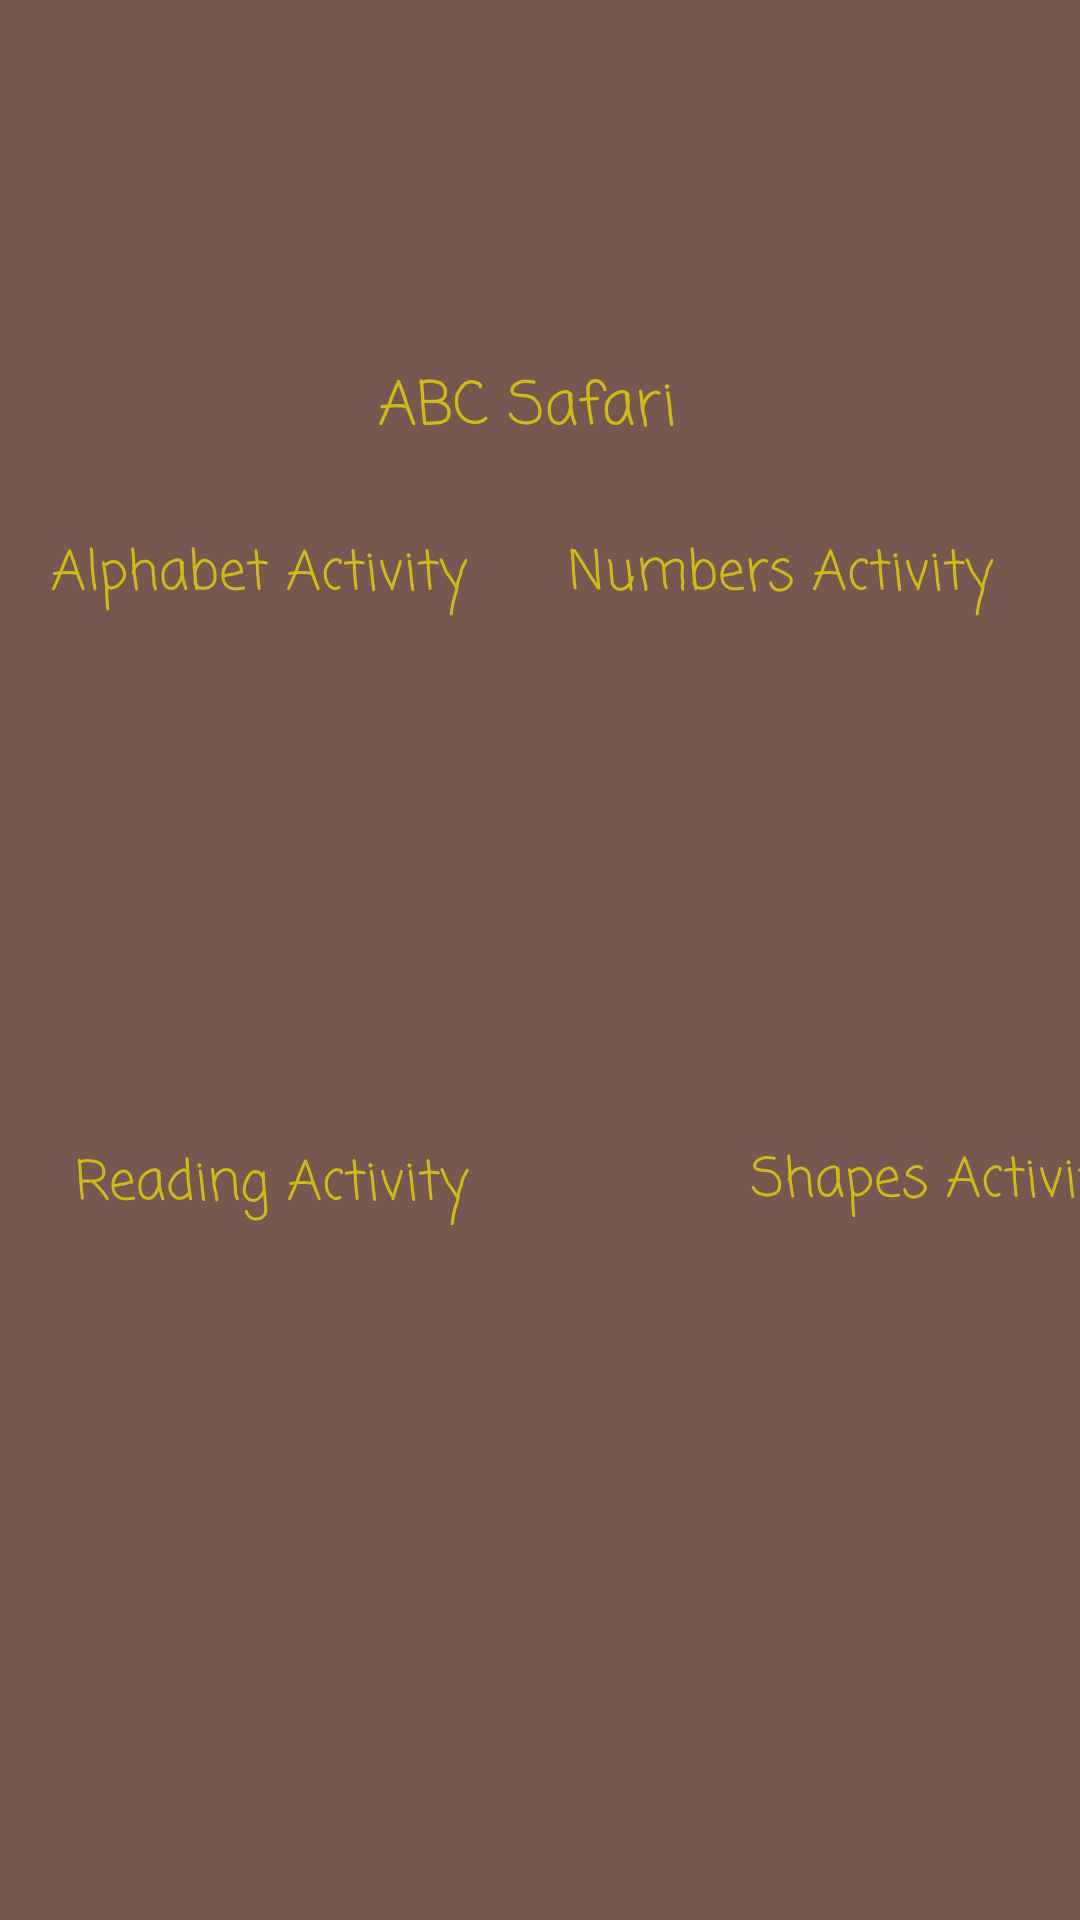

Reconstruct the res/layout file that produces this screen, plus the resources it refers to.
<!-- AndroidManifest.xml: application theme Theme.AppCompat.DayNight.DarkActionBar -->
<!-- res/layout/activity_main.xml -->
<?xml version="1.0" encoding="utf-8"?>
<androidx.constraintlayout.widget.ConstraintLayout xmlns:android="http://schemas.android.com/apk/res/android"
    xmlns:app="http://schemas.android.com/apk/res-auto"
    xmlns:tools="http://schemas.android.com/tools"
    android:layout_width="match_parent"
    android:layout_height="match_parent"
    android:background="#CE573228"
    android:contextClickable="false"
    tools:context=".MainActivity">

    <ImageView
        android:id="@+id/imgLogo"
        android:layout_width="170dp"
        android:layout_height="136dp"
        android:layout_marginTop="1dp"
        android:contentDescription="@string/logo_title"
        android:tag="Logo"
        app:layout_constraintEnd_toEndOf="parent"
        app:layout_constraintStart_toStartOf="parent"
        app:layout_constraintTop_toTopOf="parent"
        tools:srcCompat="@drawable/logo" />

    <TextView
        android:id="@+id/textView_logo"
        android:layout_width="108dp"
        android:layout_height="33dp"
        android:fontFamily="casual"
        android:text="ABC Safari"
        android:textColor="#D1B917"
        android:textSize="20sp"
        app:layout_constraintBottom_toBottomOf="@+id/imgLogo"
        app:layout_constraintEnd_toEndOf="parent"
        app:layout_constraintStart_toStartOf="parent"
        app:layout_constraintTop_toBottomOf="@+id/imgLogo" />

    <ImageView
        android:id="@+id/imgNumbersActivity"
        android:layout_width="0dp"
        android:layout_height="108dp"
        android:layout_marginTop="69dp"
        android:onClick="onImageSelected"
        android:tag="Numbers"
        app:layout_constraintEnd_toEndOf="@+id/textView8"
        app:layout_constraintStart_toStartOf="@+id/textView8"
        app:layout_constraintTop_toBottomOf="@+id/imgLogo"
        tools:srcCompat="@drawable/numberslandingimage" />

    <ImageView
        android:id="@+id/imgShapesActivity"
        android:layout_width="125dp"
        android:layout_height="106dp"
        android:layout_marginStart="94dp"
        android:layout_marginTop="93dp"
        android:onClick="onImageSelected"
        android:tag="Shapes"
        app:layout_constraintStart_toEndOf="@+id/imgReadingActivity"
        app:layout_constraintTop_toBottomOf="@+id/imgNumbersActivity"
        tools:srcCompat="@drawable/shapeslandingimage" />

    <TextView
        android:id="@+id/textView8"
        android:layout_width="wrap_content"
        android:layout_height="wrap_content"
        android:layout_marginTop="66dp"
        android:fontFamily="casual"
        android:text="@string/shapesActivity"
        android:textColor="#D1B917"
        android:textSize="18sp"
        app:layout_constraintStart_toStartOf="@+id/imgShapesActivity"
        app:layout_constraintTop_toBottomOf="@+id/imgNumbersActivity" />

    <ImageView
        android:id="@+id/imgReadingActivity"
        android:layout_width="0dp"
        android:layout_height="105dp"
        android:layout_marginTop="94dp"
        android:onClick="onImageSelected"
        android:tag="Reading"
        app:layout_constraintEnd_toEndOf="@+id/textView6"
        app:layout_constraintStart_toStartOf="@+id/textView6"
        app:layout_constraintTop_toBottomOf="@+id/imgAlphabetActivity"
        tools:srcCompat="@drawable/readinglandingimage" />

    <ImageView
        android:id="@+id/imgAlphabetActivity"
        android:layout_width="123dp"
        android:layout_height="108dp"
        android:layout_marginTop="69dp"
        android:layout_marginEnd="101dp"
        android:onClick="onImageSelected"
        android:tag="Alphabet"
        app:layout_constraintEnd_toStartOf="@+id/imgNumbersActivity"
        app:layout_constraintTop_toBottomOf="@+id/imgLogo"
        tools:srcCompat="@drawable/alphabetlandingimage" />

    <TextView
        android:id="@+id/textView_alphabetActivity"
        android:layout_width="wrap_content"
        android:layout_height="wrap_content"
        android:layout_marginStart="17dp"
        android:layout_marginTop="24dp"
        android:fontFamily="casual"
        android:text="@string/alphabetActivity"
        android:textColor="#D1B917"
        android:textSize="18sp"
        app:layout_constraintStart_toStartOf="parent"
        app:layout_constraintTop_toBottomOf="@+id/textView_logo" />

    <TextView
        android:id="@+id/textView6"
        android:layout_width="wrap_content"
        android:layout_height="wrap_content"
        android:layout_marginStart="25dp"
        android:layout_marginTop="67dp"
        android:fontFamily="casual"
        android:text="@string/readingActivity"
        android:textColor="#D1B917"
        android:textSize="18sp"
        app:layout_constraintStart_toStartOf="parent"
        app:layout_constraintTop_toBottomOf="@+id/imgAlphabetActivity" />

    <TextView
        android:id="@+id/textView_NumbersActivity"
        android:layout_width="wrap_content"
        android:layout_height="wrap_content"
        android:layout_marginTop="24dp"
        android:layout_marginEnd="29dp"
        android:fontFamily="casual"
        android:text="@string/numbersActivity"
        android:textColor="#D1B917"
        android:textSize="18sp"
        app:layout_constraintEnd_toEndOf="parent"
        app:layout_constraintTop_toBottomOf="@+id/textView_logo" />

</androidx.constraintlayout.widget.ConstraintLayout>
<!-- resources referenced by this layout -->
<resources>
  <!-- drawable alphabetlandingimage: png bitmap (drawable-mdpi, 142470 bytes) -->
  <!-- drawable logo: png bitmap (drawable-mdpi, 311953 bytes) -->
  <!-- drawable numberslandingimage: png bitmap (drawable-mdpi, 90629 bytes) -->
  <!-- drawable readinglandingimage: png bitmap (drawable-mdpi, 271438 bytes) -->
  <!-- drawable shapeslandingimage: png bitmap (drawable-mdpi, 115408 bytes) -->
  <string name="alphabetActivity">Alphabet Activity</string>
  <string name="logo_title">ABC Safari</string>
  <string name="numbersActivity">Numbers Activity</string>
  <string name="readingActivity">Reading Activity</string>
  <string name="shapesActivity">Shapes Activity</string>
</resources>
